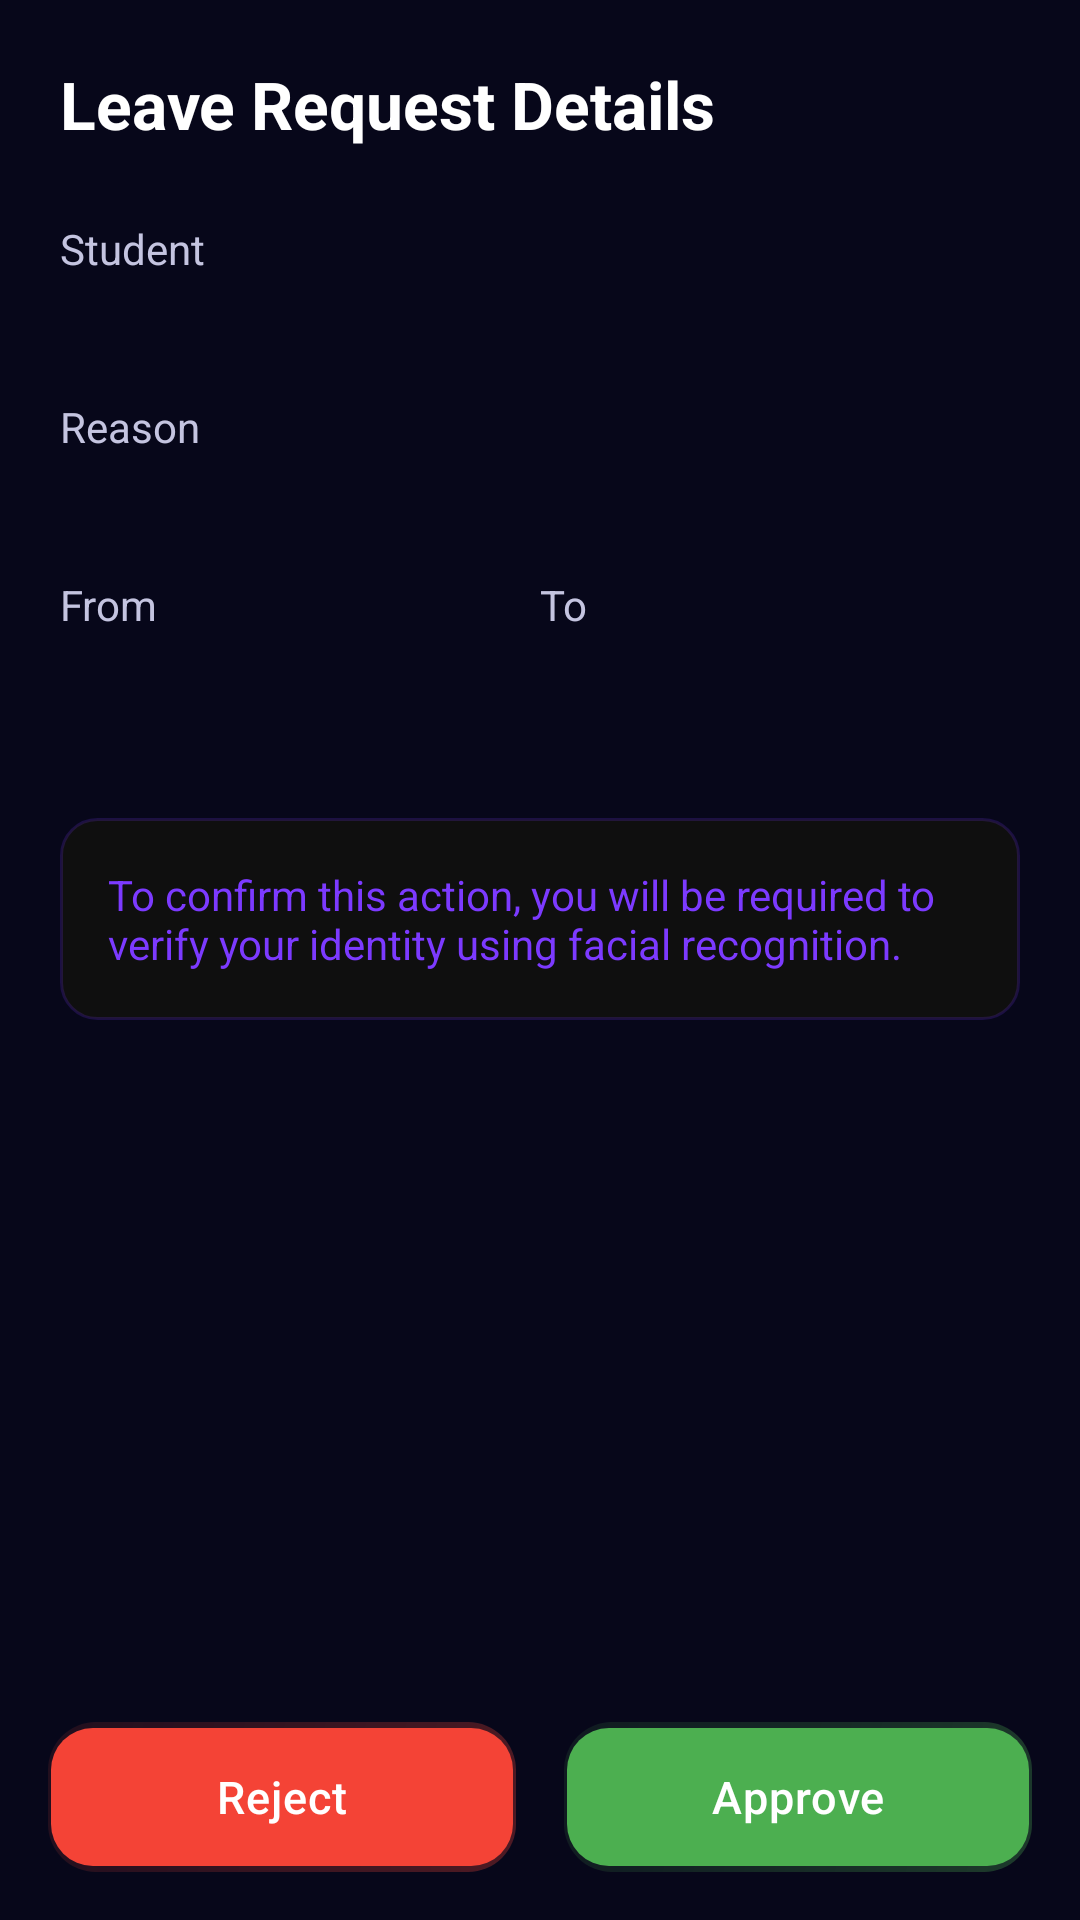

The Android layout XML behind this screen, and the referenced resources:
<!-- AndroidManifest.xml: application theme Theme.FaceAttribute -->
<!-- res/layout/activity_parent_leave_detail.xml -->
<?xml version="1.0" encoding="utf-8"?>
<androidx.constraintlayout.widget.ConstraintLayout xmlns:android="http://schemas.android.com/apk/res/android"
    xmlns:app="http://schemas.android.com/apk/res-auto"
    xmlns:tools="http://schemas.android.com/tools"
    android:layout_width="match_parent"
    android:layout_height="match_parent"
    android:background="@color/vision_navy_900">

    <ScrollView
        android:id="@+id/scrollView"
        android:layout_width="match_parent"
        android:layout_height="0dp"
        app:layout_constraintTop_toTopOf="parent"
        app:layout_constraintBottom_toTopOf="@id/bottomBar">

        <LinearLayout
            android:layout_width="match_parent"
            android:layout_height="wrap_content"
            android:orientation="vertical"
            android:padding="20dp">

            <TextView
                android:layout_width="wrap_content"
                android:layout_height="wrap_content"
                android:text="Leave Request Details"
                android:textColor="@color/vision_text_primary"
                android:textSize="22sp"
                android:textStyle="bold"
                android:layout_marginBottom="24dp" />

            
            <TextView
                android:layout_width="wrap_content"
                android:layout_height="wrap_content"
                android:text="Student"
                android:textColor="@color/vision_text_secondary"
                android:textSize="14sp" />
            <TextView
                android:id="@+id/tvStudentName"
                android:layout_width="match_parent"
                android:layout_height="wrap_content"
                android:textColor="@color/vision_text_primary"
                android:textSize="18sp"
                android:layout_marginBottom="16dp" />

            
            <TextView
                android:layout_width="wrap_content"
                android:layout_height="wrap_content"
                android:text="Reason"
                android:textColor="@color/vision_text_secondary"
                android:textSize="14sp" />
            <TextView
                android:id="@+id/tvReason"
                android:layout_width="match_parent"
                android:layout_height="wrap_content"
                android:textColor="@color/vision_text_primary"
                android:textSize="18sp"
                android:layout_marginBottom="16dp" />

            
            <LinearLayout
                android:layout_width="match_parent"
                android:layout_height="wrap_content"
                android:orientation="horizontal"
                android:layout_marginBottom="16dp">

                <LinearLayout
                    android:layout_width="0dp"
                    android:layout_height="wrap_content"
                    android:layout_weight="1"
                    android:orientation="vertical">
                    <TextView
                        android:layout_width="wrap_content"
                        android:layout_height="wrap_content"
                        android:text="From"
                        android:textColor="@color/vision_text_secondary"
                        android:textSize="14sp" />
                    <TextView
                        android:id="@+id/tvStartDate"
                        android:layout_width="match_parent"
                        android:layout_height="wrap_content"
                        android:textColor="@color/vision_text_primary"
                        android:textSize="16sp" />
                </LinearLayout>

                <LinearLayout
                    android:layout_width="0dp"
                    android:layout_height="wrap_content"
                    android:layout_weight="1"
                    android:orientation="vertical">
                    <TextView
                        android:layout_width="wrap_content"
                        android:layout_height="wrap_content"
                        android:text="To"
                        android:textColor="@color/vision_text_secondary"
                        android:textSize="14sp" />
                    <TextView
                        android:id="@+id/tvEndDate"
                        android:layout_width="match_parent"
                        android:layout_height="wrap_content"
                        android:textColor="@color/vision_text_primary"
                        android:textSize="16sp" />
                </LinearLayout>
            </LinearLayout>

            <TextView
                android:layout_width="match_parent"
                android:layout_height="wrap_content"
                android:text="To confirm this action, you will be required to verify your identity using facial recognition."
                android:textColor="@color/primary_brand"
                android:textSize="14sp"
                android:layout_marginTop="24dp"
                android:background="@drawable/bg_input_field"
                android:padding="16dp" />

        </LinearLayout>
    </ScrollView>

    <LinearLayout
        android:id="@+id/bottomBar"
        android:layout_width="match_parent"
        android:layout_height="wrap_content"
        android:orientation="horizontal"
        android:padding="16dp"
        app:layout_constraintBottom_toBottomOf="parent">

        <Button
            android:id="@+id/btnReject"
            android:layout_width="0dp"
            android:layout_height="50dp"
            android:layout_weight="1"
            android:layout_marginEnd="8dp"
            android:backgroundTint="#F44336"
            android:text="Reject"
            android:textColor="@android:color/white"
            style="@style/ButtonStyle" />

        <Button
            android:id="@+id/btnApprove"
            android:layout_width="0dp"
            android:layout_height="50dp"
            android:layout_weight="1"
            android:layout_marginStart="8dp"
            android:backgroundTint="#4CAF50"
            android:text="Approve"
            android:textColor="@android:color/white"
            style="@style/ButtonStyle" />

    </LinearLayout>

    
    <androidx.constraintlayout.widget.ConstraintLayout
        android:id="@+id/cameraOverlay"
        android:layout_width="match_parent"
        android:layout_height="match_parent"
        android:background="@color/black"
        android:visibility="gone"
        android:elevation="10dp"
        app:layout_constraintTop_toTopOf="parent"
        app:layout_constraintBottom_toBottomOf="parent">

        <TextView
            android:id="@+id/tvCameraTitle"
            android:layout_width="wrap_content"
            android:layout_height="wrap_content"
            android:text="Verifying Identity..."
            android:textColor="@color/white"
            android:textSize="20sp"
            android:textStyle="bold"
            app:layout_constraintTop_toTopOf="parent"
            app:layout_constraintStart_toStartOf="parent"
            app:layout_constraintEnd_toEndOf="parent"
            android:layout_marginTop="48dp" />

        <androidx.cardview.widget.CardView
            android:layout_width="0dp"
            android:layout_height="0dp"
            app:cardCornerRadius="160dp"
            app:layout_constraintDimensionRatio="H,1:1"
            app:layout_constraintTop_toBottomOf="@id/tvCameraTitle"
            app:layout_constraintBottom_toBottomOf="parent"
            app:layout_constraintStart_toStartOf="parent"
            app:layout_constraintEnd_toEndOf="parent"
            android:layout_marginHorizontal="48dp"
            android:layout_marginBottom="48dp">

            <androidx.camera.view.PreviewView
                android:id="@+id/viewFinder"
                android:layout_width="match_parent"
                android:layout_height="match_parent" />

            <com.faceplugin.facerecognition.FaceView
                android:id="@+id/faceView"
                android:layout_width="match_parent"
                android:layout_height="match_parent" />
            
        </androidx.cardview.widget.CardView>

        <ProgressBar
            android:id="@+id/verificationProgress"
            android:layout_width="wrap_content"
            android:layout_height="wrap_content"
            app:layout_constraintTop_toTopOf="parent"
            app:layout_constraintBottom_toBottomOf="parent"
            app:layout_constraintStart_toStartOf="parent"
            app:layout_constraintEnd_toEndOf="parent"
            android:visibility="gone" />

    </androidx.constraintlayout.widget.ConstraintLayout>

</androidx.constraintlayout.widget.ConstraintLayout>
<!-- resources referenced by this layout -->
<resources>
  <color name="black">#000000</color>
  <color name="primary_brand">#7C3AFF</color>
  <color name="vision_navy_900">@color/bg_main</color>
  <color name="vision_text_primary">@color/text_primary</color>
  <color name="vision_text_secondary">@color/text_secondary</color>
  <color name="white">#FFFFFF</color>
  <!-- drawable bg_input_field (drawable) -->
  <?xml version="1.0" encoding="utf-8"?>
  <shape xmlns:android="http://schemas.android.com/apk/res/android">
      <solid android:color="@color/bg_input"/>
      <corners android:radius="12dp"/>
      <stroke android:width="1dp" android:color="@color/border_color"/>
  </shape>
  <style name="ButtonStyle" parent="Widget.Material3.Button">
          <item name="android:background">@drawable/bg_button_gradient_primary</item>
          <item name="backgroundTint">@null</item>
          <item name="android:textColor">@color/text_primary</item>
          <item name="cornerRadius">14dp</item>
          <item name="android:fontFamily">sans-serif-medium</item>
          <item name="android:textSize">15sp</item>
          <item name="android:minHeight">54dp</item>
          <item name="android:elevation">8dp</item>
          <item name="android:stateListAnimator">@null</item>
          <item name="android:letterSpacing">0.02</item>
      </style>
  <style name="Theme.FaceAttribute" parent="Theme.Material3.Dark.NoActionBar">
          
          <item name="colorPrimary">@color/primary_brand</item>
          <item name="colorOnPrimary">@color/text_primary</item>
          <item name="colorPrimaryContainer">@color/bg_elevated</item>
          <item name="colorOnPrimaryContainer">@color/primary_brand_light</item>
  
          
          <item name="colorSecondary">@color/accent_cyan</item>
          <item name="colorOnSecondary">@color/text_primary</item>
          <item name="colorSecondaryContainer">@color/bg_overlay</item>
          <item name="colorOnSecondaryContainer">@color/text_primary</item>
  
          
          <item name="android:colorBackground">@color/bg_main</item>
          <item name="colorOnBackground">@color/text_primary</item>
          <item name="colorSurface">@color/bg_surface</item>
          <item name="colorOnSurface">@color/text_primary</item>
  
          
          <item name="android:statusBarColor">@color/bg_main</item>
          <item name="android:windowLightStatusBar">false</item>
  
          
          <item name="android:fontFamily">sans-serif</item>
      </style>
  <color name="bg_main">#07071A</color>
  <color name="text_primary">#FFFFFF</color>
  <color name="text_secondary">#C4C4E0</color>
  <color name="bg_input">#0F0F0F</color>
  <color name="border_color">#2E7C3AFF</color>
  <!-- drawable bg_button_gradient_primary (drawable) -->
  <?xml version="1.0" encoding="utf-8"?>
  <layer-list xmlns:android="http://schemas.android.com/apk/res/android">
      
      <item>
          <shape>
              <gradient
                  android:startColor="#4D7C3AFF"
                  android:endColor="#1A06D6FF"
                  android:angle="135"
                  android:type="linear" />
              <corners android:radius="16dp" />
          </shape>
      </item>
      
      <item android:top="2dp" android:left="1dp" android:right="1dp" android:bottom="2dp">
          <shape>
              <gradient
                  android:startColor="#7C3AFF"
                  android:centerColor="#6025E8"
                  android:endColor="#5B1EE8"
                  android:angle="135"
                  android:type="linear" />
              <corners android:radius="14dp" />
          </shape>
      </item>
  </layer-list>
  <color name="bg_elevated">#131230</color>
  <color name="primary_brand_light">#9B6AFF</color>
  <color name="accent_cyan">#06D6FF</color>
  <color name="bg_overlay">#1A1940</color>
  <color name="bg_surface">#0D0C2A</color>
</resources>
